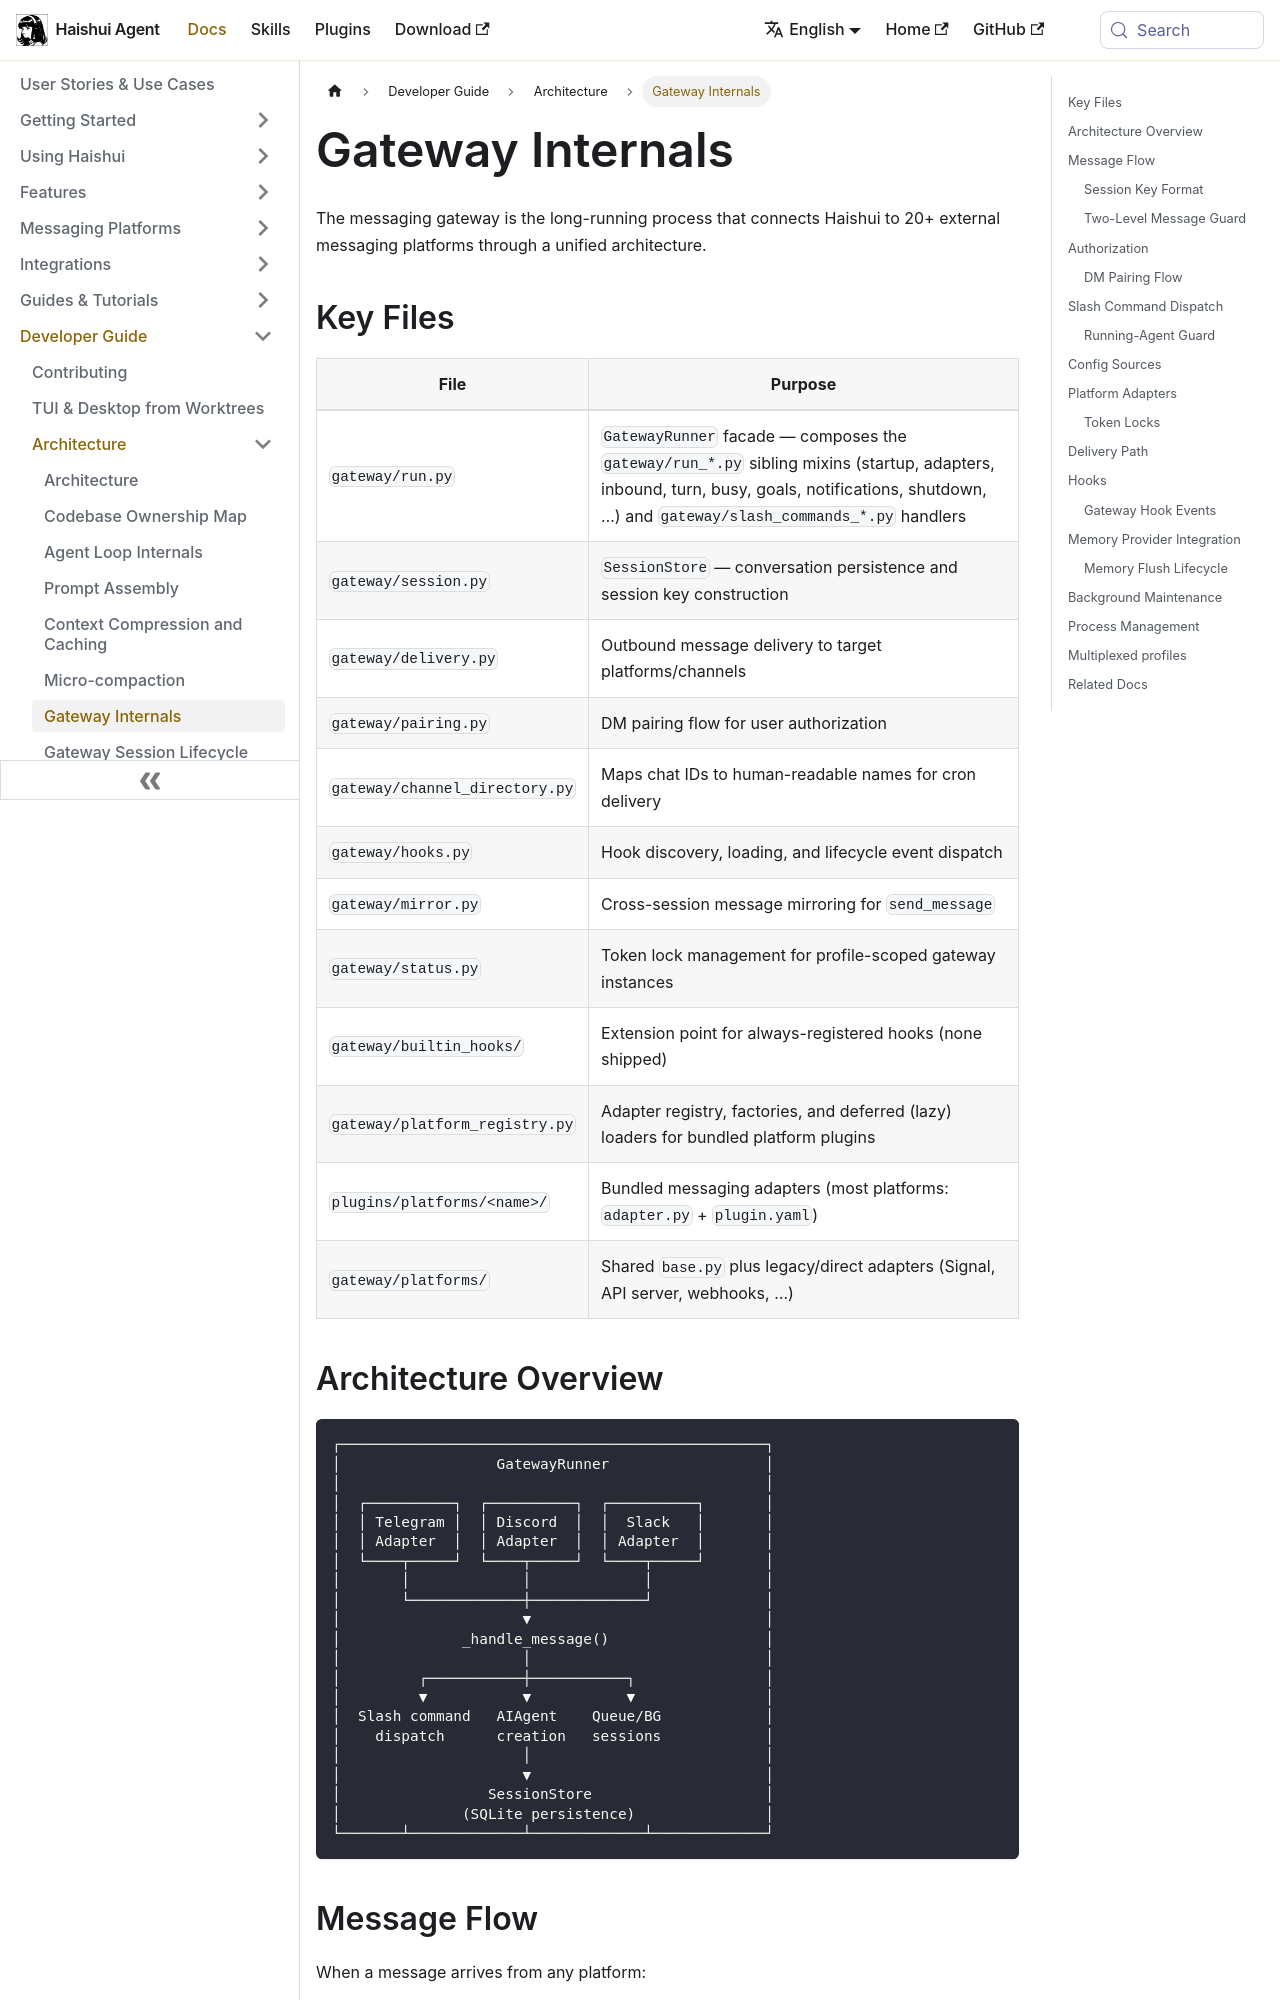

repository: aiqinghaiwork163/haishui-agent · page: docs/developer-guide/gateway-internals/index.html · generator: docusaurus

---
sidebar_position: 7
title: "Gateway Internals"
description: "How the messaging gateway boots, authorizes users, routes sessions, and delivers messages"
---

# Gateway Internals

The messaging gateway is the long-running process that connects Haishui to 20+ external messaging platforms through a unified architecture.

## Key Files

| File | Purpose |
|------|---------|
| `gateway/run.py` | `GatewayRunner` facade — composes the `gateway/run_*.py` sibling mixins (startup, adapters, inbound, turn, busy, goals, notifications, shutdown, …) and `gateway/slash_commands_*.py` handlers |
| `gateway/session.py` | `SessionStore` — conversation persistence and session key construction |
| `gateway/delivery.py` | Outbound message delivery to target platforms/channels |
| `gateway/pairing.py` | DM pairing flow for user authorization |
| `gateway/channel_directory.py` | Maps chat IDs to human-readable names for cron delivery |
| `gateway/hooks.py` | Hook discovery, loading, and lifecycle event dispatch |
| `gateway/mirror.py` | Cross-session message mirroring for `send_message` |
| `gateway/status.py` | Token lock management for profile-scoped gateway instances |
| `gateway/builtin_hooks/` | Extension point for always-registered hooks (none shipped) |
| `gateway/platform_registry.py` | Adapter registry, factories, and deferred (lazy) loaders for bundled platform plugins |
| `plugins/platforms/<name>/` | Bundled messaging adapters (most platforms: `adapter.py` + `plugin.yaml`) |
| `gateway/platforms/` | Shared `base.py` plus legacy/direct adapters (Signal, API server, webhooks, …) |

## Architecture Overview

```text
┌─────────────────────────────────────────────────┐
│                  GatewayRunner                  │
│                                                 │
│  ┌──────────┐  ┌──────────┐  ┌──────────┐       │
│  │ Telegram │  │ Discord  │  │  Slack   │       │
│  │ Adapter  │  │ Adapter  │  │ Adapter  │       │
│  └────┬─────┘  └────┬─────┘  └────┬─────┘       │
│       │             │             │             │
│       └─────────────┼─────────────┘             │
│                     ▼                           │
│              _handle_message()                  │
│                     │                           │
│         ┌───────────┼───────────┐               │
│         ▼           ▼           ▼               │
│  Slash command   AIAgent    Queue/BG            │
│    dispatch      creation   sessions            │
│                     │                           │
│                     ▼                           │
│                 SessionStore                    │
│              (SQLite persistence)               │
└───────┴─────────────┴─────────────┴─────────────┘
```
